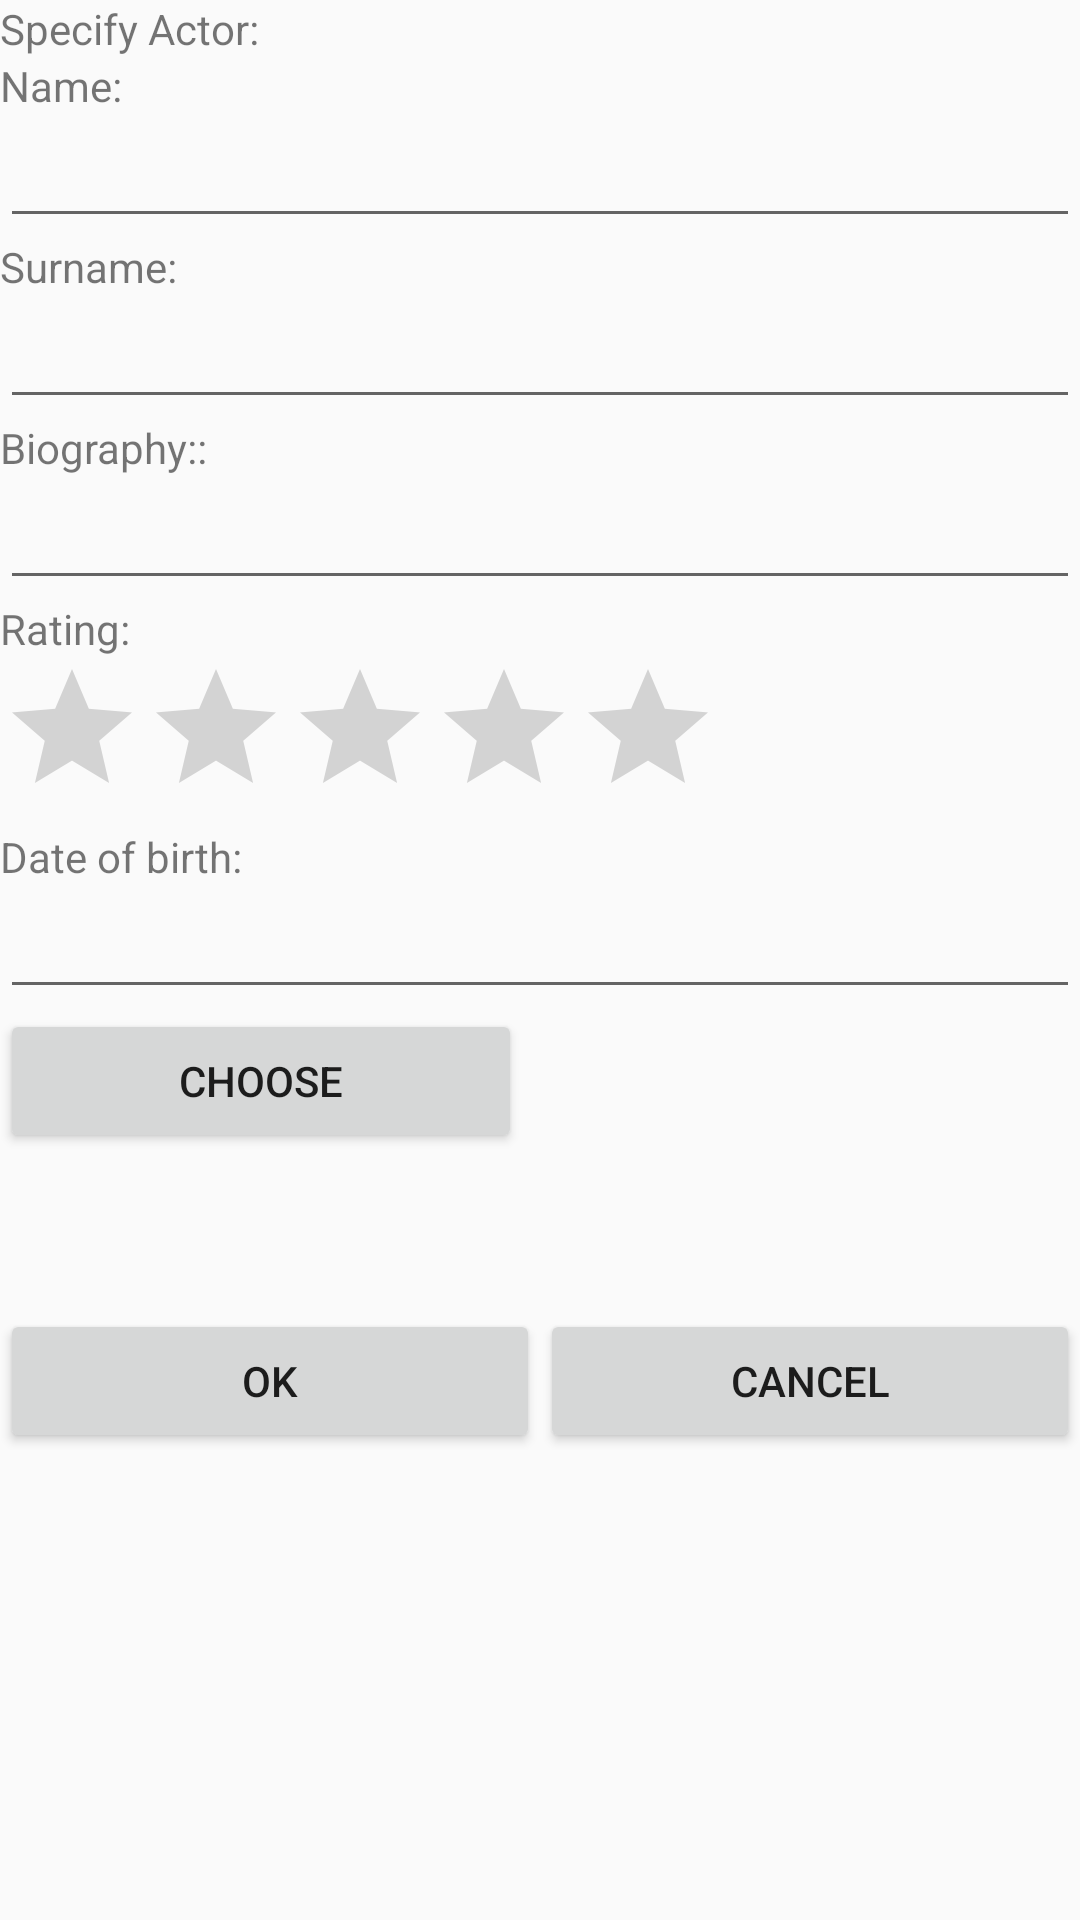

Write the Android layout XML for this screen, with the resource values it uses.
<!-- AndroidManifest.xml: application theme AppTheme -->
<!-- res/layout/activity_dialog.xml -->
<?xml version="1.0" encoding="utf-8"?>
<LinearLayout xmlns:android="http://schemas.android.com/apk/res/android"
    xmlns:app="http://schemas.android.com/apk/res-auto"
    xmlns:tools="http://schemas.android.com/tools"
    android:layout_width="match_parent"
    android:layout_height="match_parent"
    android:orientation="vertical"
    tools:context="com.example.tijana.actorapplication.activities.DialogActivity">

    <TextView
        android:id="@+id/dialog_edit_text"
        android:layout_width="match_parent"
        android:layout_height="wrap_content"
        android:text="@string/dialog_text_title" />

    <TextView
        android:id="@+id/dialog_name"
        android:layout_width="match_parent"
        android:layout_height="wrap_content"
        android:text="@string/dialog_name" />

    <EditText
        android:id="@+id/edit_name"
        android:layout_width="match_parent"
        android:layout_height="wrap_content" />

    <TextView
        android:id="@+id/dialog_surname"
        android:layout_width="match_parent"
        android:layout_height="wrap_content"
        android:text="@string/dialog_surname" />

    <EditText
        android:id="@+id/edit_surname"
        android:layout_width="match_parent"
        android:layout_height="wrap_content" />

    <TextView
        android:id="@+id/dialog_bio"
        android:layout_width="match_parent"
        android:layout_height="wrap_content"
        android:text="@string/dialog_biography" />

    <EditText
        android:id="@+id/edit_bio"
        android:layout_width="match_parent"
        android:layout_height="wrap_content" />

    <TextView
        android:id="@+id/dialog_rating"
        android:layout_width="match_parent"
        android:layout_height="wrap_content"
        android:text="@string/dialog_rating" />

    <RatingBar
        android:id="@+id/edit_rating"
        android:layout_width="wrap_content"
        android:layout_height="wrap_content" />

    <TextView
        android:id="@+id/dialog_date"
        android:layout_width="match_parent"
        android:layout_height="wrap_content"
        android:text="@string/dialog_date_of_birth" />

    <EditText
        android:id="@+id/edit_date"
        android:layout_width="match_parent"
        android:layout_height="wrap_content" />

    <LinearLayout
        android:layout_width="match_parent"
        android:layout_height="wrap_content"
        android:orientation="horizontal">

        <Button
            android:layout_width="wrap_content"
            android:layout_height="wrap_content"
            android:layout_gravity="left"
            android:layout_weight="1"
            android:onClick="onSelectImage"
            android:text="Choose"/>

        <ImageView
            android:id="@+id/dialog_image"
            android:layout_width="100dp"
            android:layout_height="100dp"
            android:layout_weight="1"/>

    </LinearLayout>

    <LinearLayout
        android:layout_width="match_parent"
        android:layout_height="wrap_content"
        android:orientation="horizontal">

        <Button
            android:layout_width="wrap_content"
            android:layout_height="wrap_content"
            android:layout_gravity="left"
            android:layout_weight="1"
            android:onClick="onClickOK"
            android:text="OK" />

        <Button
            android:layout_width="wrap_content"
            android:layout_height="wrap_content"
            android:layout_gravity="right"
            android:layout_weight="1"
            android:onClick="onClickCancel"
            android:text="Cancel" />
    </LinearLayout>

</LinearLayout>
<!-- resources referenced by this layout -->
<resources>
  <string name="dialog_biography">Biography::</string>
  <string name="dialog_date_of_birth">Date of birth:</string>
  <string name="dialog_name">Name:</string>
  <string name="dialog_rating">Rating:</string>
  <string name="dialog_surname">Surname:</string>
  <string name="dialog_text_title">Specify Actor:</string>
  <style name="AppTheme" parent="Theme.AppCompat.Light.NoActionBar">
          
          <item name="colorPrimary">@color/colorPrimary</item>
          <item name="colorPrimaryDark">@color/colorPrimaryDark</item>
          <item name="colorAccent">@color/colorAccent</item>
      </style>
  <!-- not gathered from this repository: default colours our renderer supplied (Android Studio template values) -->
  <color name="colorPrimary">#FF6200EE</color>
  <color name="colorPrimaryDark">#FF3700B3</color>
  <color name="colorAccent">#FF03DAC5</color>
</resources>
